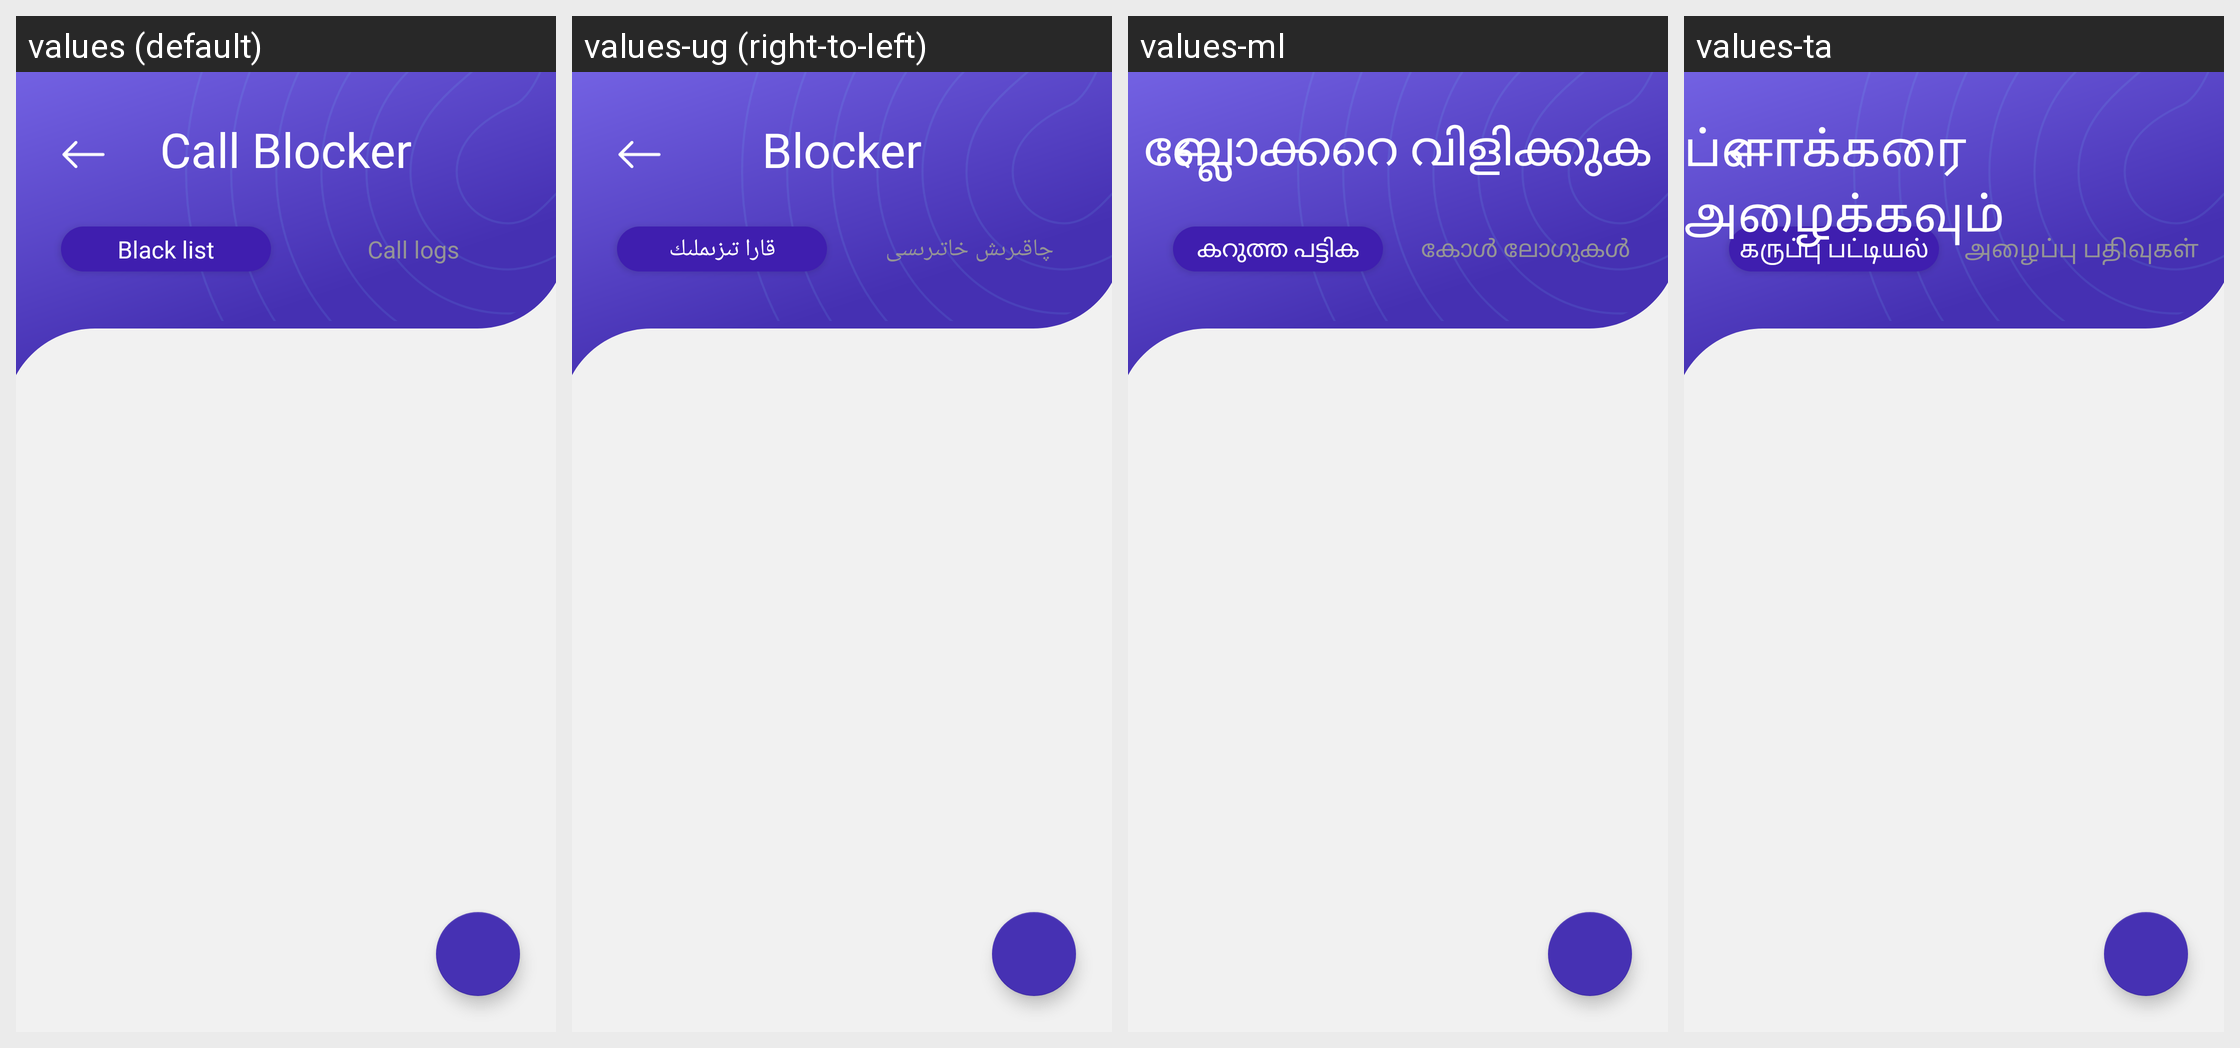

The same Android screen rendered under several of its app's locales, left to right. List the strings drawn on it with the default value and each locale's translation.
Android screen res/layout/activity_call_blocker.xml rendered under 4 locales, left to right: values (default), values-ug (right-to-left), values-ml, values-ta. Device: Nexus 5 (rendered at 1080×1920; each locale shown at half size, 540×960, under a caption strip naming it); theme AppTheme.
Other locales in the repository, not shown: values-af, values-am, values-ar, values-az, values-be, values-bn, values-bs, values-ca, values-co, values-cs, values-cy, values-da, values-de, values-el, values-eo, values-es, values-et, values-fa, values-fi, values-fr, values-fy, values-ga, values-gd, values-gl, values-gu, values-ha, values-haw, values-hi, values-hr, values-ht, values-hu, values-hy, values-id, values-ig, values-in, values-is, values-it, values-iw, values-ja, values-jw, values-ka, values-kg, values-kk, values-km, values-kn, values-ko, values-ku, values-ky, values-la, values-lo, values-lt, values-lv, values-mg, values-mi, values-mk, values-mn, values-mr, values-ms, values-mt, values-my, values-ne, values-nl, values-no, values-ny, values-or, values-pa, values-pl, values-ps, values-pt, values-ro, values-ru, values-rw, values-sd, values-si, values-sk, values-sl, values-sn, values-so, values-sq, values-sr, values-st, values-su, values-sv, values-sw, values-te, values-tg, values-th, values-tk, values-tl, values-tr, values-tt, values-uk, values-ur, values-uz, values-vi, values-xh, values-yo, values-zh-rCN, values-zh-rTW, values-zu.
Strings drawn on this screen, with the default value and each locale's value (text and hints the layout hard-codes, and strings that could not be matched under every locale, appear in the picture but are not listed):

Call_blocker
  values: Call Blocker
  values-ug: Blocker
  values-ml: ബ്ലോക്കറെ വിളിക്കുക
  values-ta: ப்ளாக்கரை அழைக்கவும்

callblocker_black
  values: Black list
  values-ug: قارا تىزىملىك
  values-ml: കറുത്ത പട്ടിക
  values-ta: கருப்பு பட்டியல்

callblocker_logs
  values: Call logs
  values-ug: چاقىرىش خاتىرىسى
  values-ml: കോൾ ലോഗുകൾ
  values-ta: அழைப்பு பதிவுகள்
